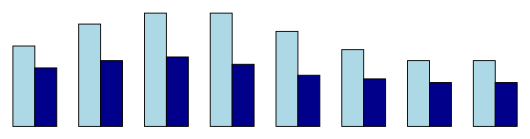
D3 v4 page, settled after 480 driven frames (8 s of simulated time); the page loaded 1 data file(s).


// ── weersvoorspelling.js
const svg = d3.select('svg');

const width = 24;
const offset = 72;

d3.json('weather.json', (data) => {
	const temperaturen = {
		dag: data.map(datum => datum.dag),
		nacht: data.map(datum => datum.nacht),
	};

	for (dagdeel in temperaturen) {
		svg.append('g')
			.attr('class', dagdeel)
			.selectAll('rect')
				.data(temperaturen[dagdeel])
				.enter().append('rect')
					.attr('x', (d, i) =>  dagdeel === 'dag' ? offset * i + width : offset * i + width * 2)
		      .attr('y', d => 400 - 4 * d)
		      .attr('width', width)
		      .attr('height', d => 4 * d)
		      .attr('class', dagdeel);
	}

  // svg.selectAll('rect')
  //  	.data(temperaturen)
  //  	.enter().append('rect')
  //  	.attr('x', function(datum, index) { return index * width })
  //  	.attr('y', function(datum) { return 400 - 4 * datum })
  //  	.attr('width', width)
  //  	.attr('height', function(datum) { return 4 * datum })
  //  	.attr('class', function(datum, index) { return index % 2 === 0 ? 'dag' : 'nacht' });
});

// const handleResponse = (fiveDayForecast) => {
// 	const { city, list } = fiveDayForecast;
// 	console.log(fiveDayForecast);

// 	const margin = {
// 		top: 48,
// 		right: 48,
// 		bottom: 48,
// 		left: 48
// 	};

// 	const weerContainer = d3.select('main');

// 	weerContainer.append('h1')
// 	.text(`The weather in ${city.name}`)

// 	const weersvoorspelling = weerContainer.append('svg')
// 	.attr('viewBox', '0 0 800 600');

// 	// DOM stuff
// 	const chartWidth = document.querySelector('svg').clientWidth;
// 	const chartHeight = document.querySelector('svg').clientHeight;
// 	const w = chartWidth - margin.left * 2 - margin.right * 2;
// 	const h = chartHeight - margin.top * 2 - margin.bottom * 2;

// 	const fiveDayForecastTempDate = list.map(moment => ({ datetime: moment.dt_txt, temp: moment.main.temp }));
// 	const fiveDayForecastDateTimes = list.map(moment => moment.dt_txt);

// 	const x = d3.scaleOrdinal()
// 		.domain([d3.min(fiveDayForecastTempDate), d3.max(fiveDayForecastDateTimes)])
// 		.range([0, w]);

// 	const y = d3.scaleLinear()
// 		.domain([d3.min(fiveDayForecastTemperatures), d3.max(fiveDayForecastTemperatures)])
// 		.range([h, 0]);

// 	const xAxis = d3.axisBottom(x);
// 	const yAxis = d3.axisLeft(y).ticks(7);

// 	const barWidth = chartWidth / (fiveDayForecastDateTimes.length);

// 	weersvoorspelling.append('g')
// 	  .attr('class', 'x-axis')
// 	  .attr('transform', `translate(${barWidth}, ${h + barWidth})`)
// 	  .call(xAxis);

//  weersvoorspelling.append('g')
//  		.attr('class', 'y-axis')
// 		.attr('transform', `translate(${barWidth}, ${barWidth})`)
//  	  .call(yAxis);

// 	weersvoorspelling
// 		.selectAll('rect')
// 		.data(fiveDayForecastTemperatures)
// 		.enter().append('rect')
// 			.attr('class', 'bar')
// 			.attr('x', d => x(d))
// 			.attr('y', d => y(d));


// }


### data: weather.json
[
 {
  "datum": "2016-09-11",
  "dag": "22",
  "nacht": "16"
 },
 {
  "datum": "2016-09-12",
  "dag": "28",
  "nacht": "18"
 },
 {
  "datum": "2016-09-13",
  "dag": "31",
  "nacht": "19"
 },
 {
  "datum": "2016-09-14",
  "dag": "31",
  "nacht": "17"
 },
 {
  "datum": "2016-09-15",
  "dag": "26",
  "nacht": "14"
 },
 {
  "datum": "2016-09-16",
  "dag": "21",
  "nacht": "13"
 },
 {
  "datum": "2016-09-17",
  "dag": "18",
  "nacht": "12"
 },
 {
  "datum": "2016-09-18",
  "dag": "18",
  "nacht": "12"
 }
]